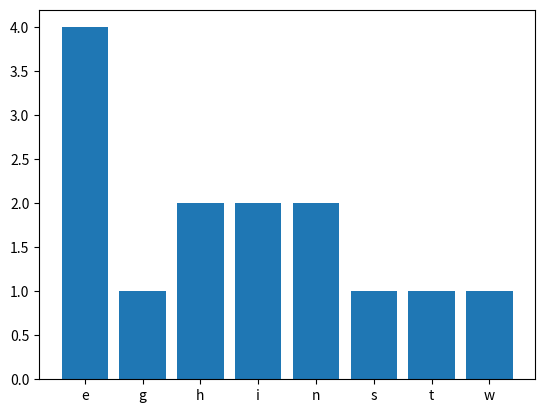

Recreate this plot in Python.
import matplotlib.pyplot as plt

def buchstaben_häufigkeit(x):
    mein_d = {}
    for c in x.lower():
        if c.isalpha():
            if c not in mein_d:
                mein_d[c] = 1
            else:
                mein_d[c] += 1

    mein_d_sorted = dict(sorted(mein_d.items()))

    return mein_d_sorted

buchstaben_häufigkeit(x = "123Wie g&eht es Ihnen%$?")

bh_dict = buchstaben_häufigkeit(x = "123Wie g&eht es Ihnen%$?")
print(bh_dict)
plt.bar(bh_dict.keys(), bh_dict.values())
plt.show()
